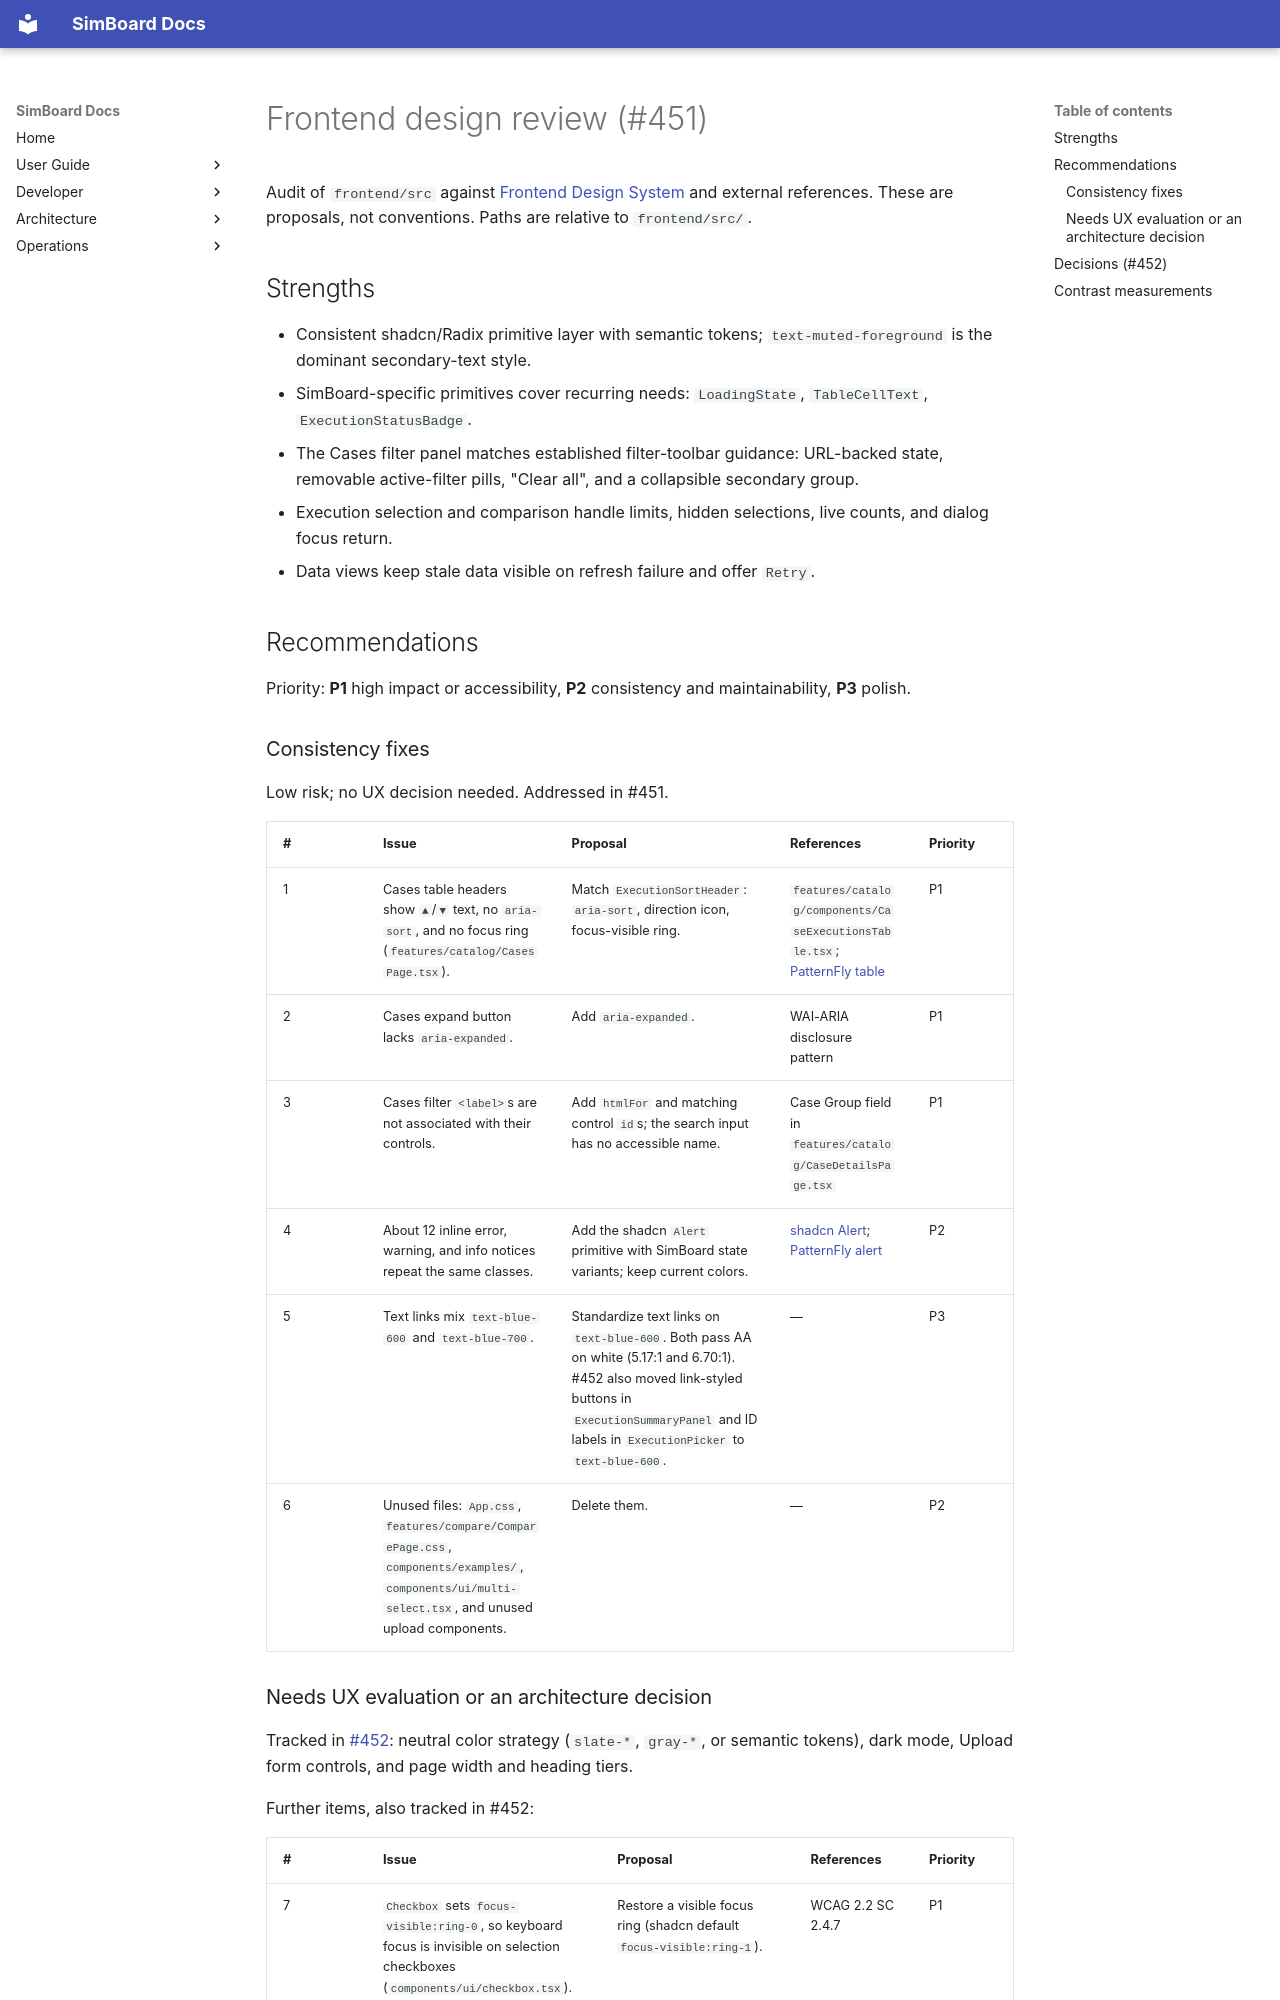

repository: E3SM-Project/simboard · page: github-issues/451-design-system/design-review/index.html · generator: mkdocs

# Frontend design review (#451)

Audit of `frontend/src` against [Frontend Design System](../../design-system.md) and external references. These are proposals, not conventions. Paths are relative to `frontend/src/`.

## Strengths

- Consistent shadcn/Radix primitive layer with semantic tokens; `text-muted-foreground` is the dominant secondary-text style.
- SimBoard-specific primitives cover recurring needs: `LoadingState`, `TableCellText`, `ExecutionStatusBadge`.
- The Cases filter panel matches established filter-toolbar guidance: URL-backed state, removable active-filter pills, "Clear all", and a collapsible secondary group.
- Execution selection and comparison handle limits, hidden selections, live counts, and dialog focus return.
- Data views keep stale data visible on refresh failure and offer `Retry`.

## Recommendations

Priority: **P1** high impact or accessibility, **P2** consistency and maintainability, **P3** polish.

### Consistency fixes

Low risk; no UX decision needed. Addressed in #451.

| #   | Issue                                                                                                                                                | Proposal                                                                                                                                                                                                    | References                                                                                                                                     | Priority |
| --- | ---------------------------------------------------------------------------------------------------------------------------------------------------- | ----------------------------------------------------------------------------------------------------------------------------------------------------------------------------------------------------------- | ---------------------------------------------------------------------------------------------------------------------------------------------- | -------- |
| 1   | Cases table headers show `▲`/`▼` text, no `aria-sort`, and no focus ring (`features/catalog/CasesPage.tsx`).                                         | Match `ExecutionSortHeader`: `aria-sort`, direction icon, focus-visible ring.                                                                                                                               | `features/catalog/components/CaseExecutionsTable.tsx`; [PatternFly table](https://www.patternfly.org/components/table/design-guidelines)       | P1       |
| 2   | Cases expand button lacks `aria-expanded`.                                                                                                           | Add `aria-expanded`.                                                                                                                                                                                        | WAI-ARIA disclosure pattern                                                                                                                    | P1       |
| 3   | Cases filter `<label>`s are not associated with their controls.                                                                                      | Add `htmlFor` and matching control `id`s; the search input has no accessible name.                                                                                                                          | Case Group field in `features/catalog/CaseDetailsPage.tsx`                                                                                     | P1       |
| 4   | About 12 inline error, warning, and info notices repeat the same classes.                                                                            | Add the shadcn `Alert` primitive with SimBoard state variants; keep current colors.                                                                                                                         | [shadcn Alert](https://ui.shadcn.com/docs/components/alert); [PatternFly alert](https://www.patternfly.org/components/alert/design-guidelines) | P2       |
| 5   | Text links mix `text-blue-600` and `text-blue-700`.                                                                                                  | Standardize text links on `text-blue-600`. Both pass AA on white (5.17:1 and 6.70:1). #452 also moved link-styled buttons in `ExecutionSummaryPanel` and ID labels in `ExecutionPicker` to `text-blue-600`. | —                                                                                                                                              | P3       |
| 6   | Unused files: `App.css`, `features/compare/ComparePage.css`, `components/examples/`, `components/ui/multi-select.tsx`, and unused upload components. | Delete them.                                                                                                                                                                                                | —                                                                                                                                              | P2       |
